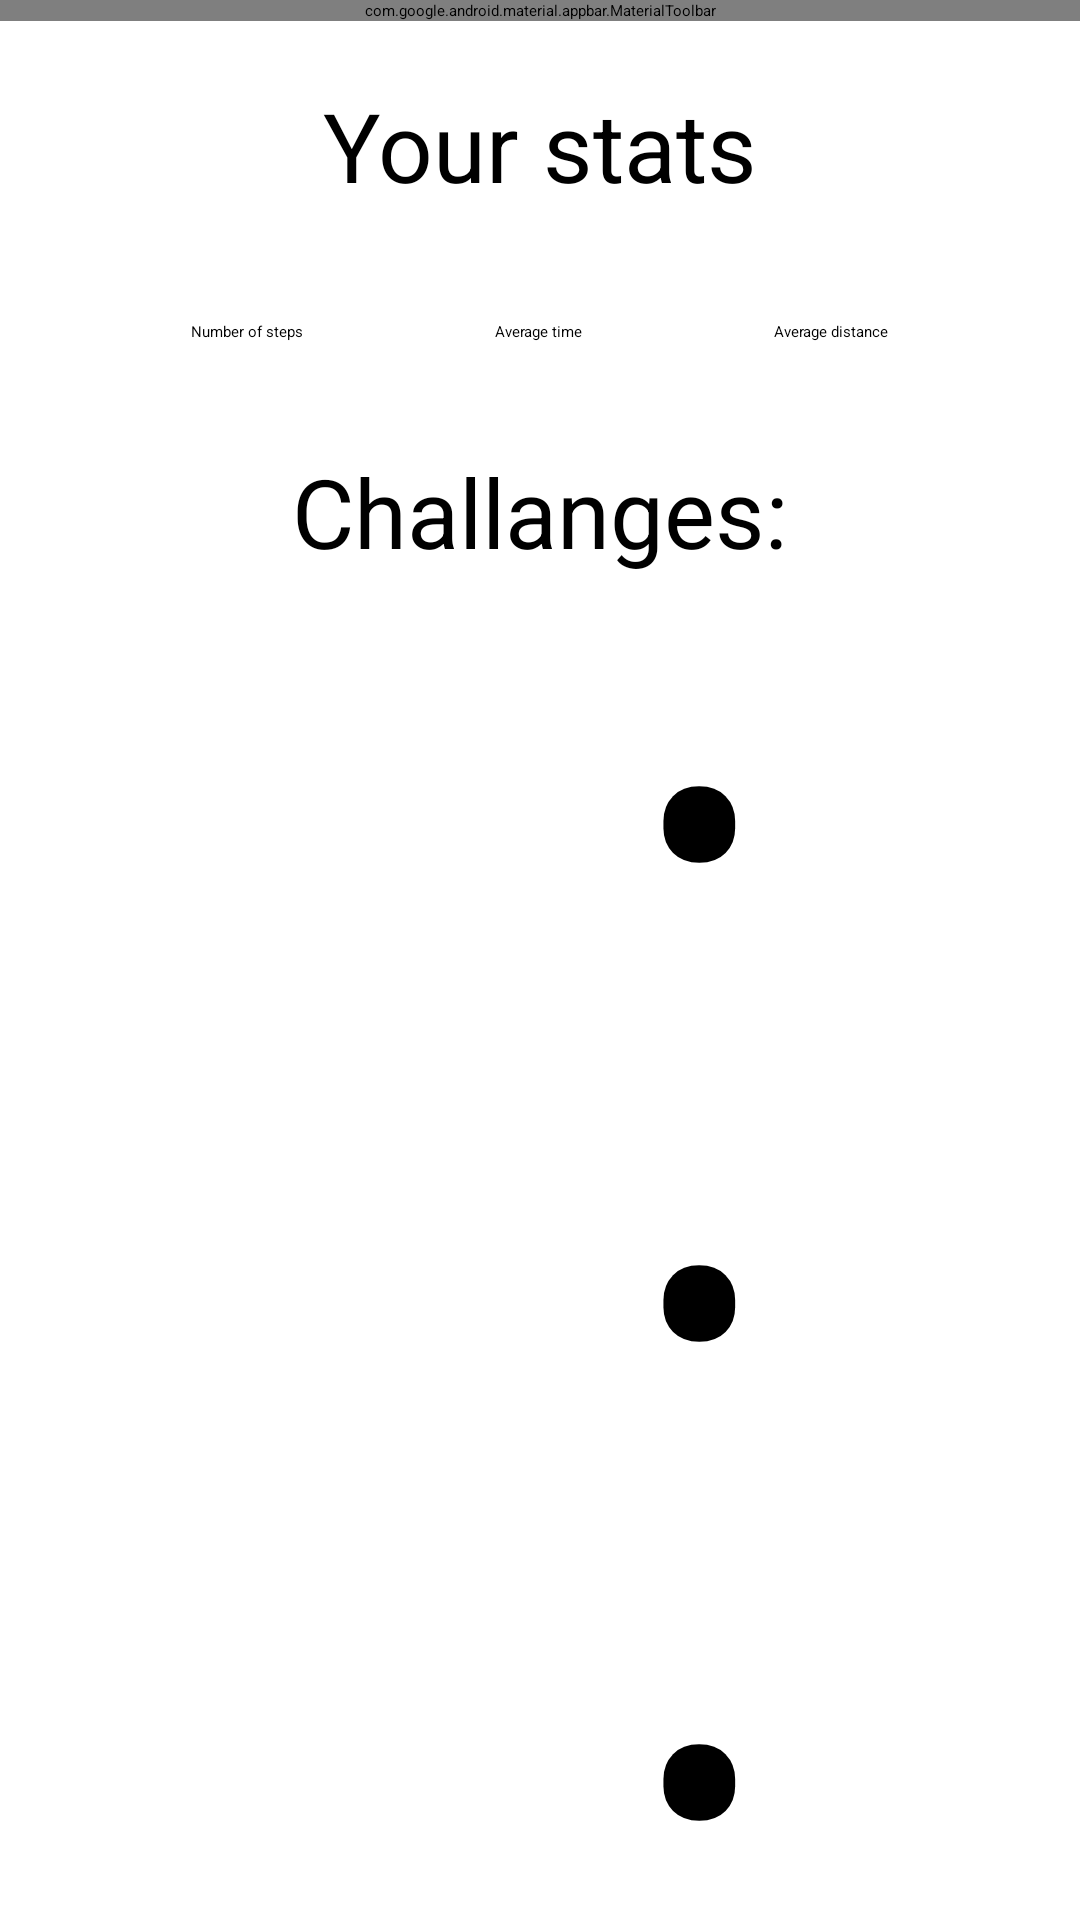

The Android layout XML behind this screen, and the referenced resources:
<!-- AndroidManifest.xml: application theme Theme.RunningApplication -->
<!-- res/layout/fragment_workout_stats.xml -->
<?xml version="1.0" encoding="utf-8"?>
<androidx.constraintlayout.widget.ConstraintLayout xmlns:android="http://schemas.android.com/apk/res/android"
    xmlns:tools="http://schemas.android.com/tools"
    android:layout_width="match_parent"
    android:layout_height="match_parent"
    xmlns:app="http://schemas.android.com/apk/res-auto"
    tools:context=".workouts.WorkoutStats">

    <com.google.android.material.appbar.MaterialToolbar
        android:id="@+id/toolbar"
        style="@style/Widget.MaterialComponents.Toolbar.Primary"
        android:layout_width="match_parent"
        android:layout_height="wrap_content"
        app:navigationIcon="@drawable/baseline_arrow_back_24"
        app:layout_constraintTop_toTopOf="parent"
        />

    <TextView
        android:id="@+id/header"
        android:layout_width="wrap_content"
        android:layout_height="wrap_content"
        android:text="@string/your_stats"
        app:layout_constraintLeft_toLeftOf="parent"
        app:layout_constraintRight_toRightOf="parent"
        app:layout_constraintTop_toBottomOf="@id/toolbar"
        android:textSize="32sp"
        android:layout_marginTop="20dp"

        />

    <TextView
        android:id="@+id/number_of_steps"
        android:layout_width="wrap_content"
        android:layout_height="wrap_content"
        app:layout_constraintLeft_toLeftOf="parent"
        app:layout_constraintRight_toLeftOf="@id/average_time"
        app:layout_constraintTop_toBottomOf="@id/header"
        android:layout_marginTop="30dp"
        android:textStyle="bold"
        />

    <TextView
        android:id="@+id/average_time"
        android:layout_width="wrap_content"
        android:layout_height="wrap_content"
        app:layout_constraintLeft_toRightOf="@id/number_of_steps"
        app:layout_constraintTop_toBottomOf="@id/header"
        app:layout_constraintRight_toLeftOf="@id/average_distance"
        android:layout_marginTop="30dp"
        android:textStyle="bold"
        />

    <TextView
        android:id="@+id/average_distance"
        android:layout_width="wrap_content"
        android:layout_height="wrap_content"
        app:layout_constraintLeft_toRightOf="@id/average_time"
        app:layout_constraintRight_toRightOf="parent"
        app:layout_constraintTop_toBottomOf="@id/header"
        android:layout_marginTop="30dp"
        android:textStyle="bold"
        />

    <TextView
        android:id="@+id/label_1"
        android:layout_width="wrap_content"
        android:layout_height="wrap_content"
        app:layout_constraintLeft_toLeftOf="parent"
        app:layout_constraintRight_toLeftOf="@id/label_2"
        app:layout_constraintTop_toBottomOf="@id/number_of_steps"
        android:text="@string/number_of_steps"
        />

    <TextView
        android:id="@+id/label_2"
        android:layout_width="wrap_content"
        android:layout_height="wrap_content"
        app:layout_constraintLeft_toRightOf="@id/label_1"
        app:layout_constraintTop_toBottomOf="@id/number_of_steps"
        app:layout_constraintRight_toLeftOf="@id/label_3"
        android:text="@string/average_time"
        />

    <TextView
        android:id="@+id/label_3"
        android:layout_width="wrap_content"
        android:layout_height="wrap_content"
        app:layout_constraintLeft_toRightOf="@id/label_2"
        app:layout_constraintRight_toRightOf="parent"
        app:layout_constraintTop_toBottomOf="@id/number_of_steps"
        android:text="@string/average_distance"
        />

    <TextView
        android:id="@+id/header2"
        android:layout_width="wrap_content"
        android:layout_height="wrap_content"
        android:text="@string/challanges"
        app:layout_constraintLeft_toLeftOf="parent"
        app:layout_constraintRight_toRightOf="parent"
        app:layout_constraintTop_toBottomOf="@id/label_1"
        android:textSize="32sp"
        android:layout_marginTop="35dp"
        />

    <TextView
        android:id="@+id/number_of_steps_medal"
        android:layout_width="wrap_content"
        android:layout_height="wrap_content"
        app:layout_constraintLeft_toRightOf="@id/label_11"
        app:layout_constraintRight_toRightOf="parent"
        app:layout_constraintTop_toBottomOf="@id/header2"
        android:textSize="120sp"
        android:text="@string/circle"
        />

    <TextView
        android:id="@+id/average_time_medal"
        android:layout_width="wrap_content"
        android:layout_height="wrap_content"
        app:layout_constraintLeft_toLeftOf="@id/number_of_steps_medal"
        app:layout_constraintRight_toRightOf="@id/number_of_steps_medal"
        app:layout_constraintTop_toBottomOf="@id/number_of_steps_medal"
        android:textSize="120sp"
        android:text="@string/circle"
        />

    <TextView
        android:id="@+id/average_distance_medal"
        android:layout_width="wrap_content"
        android:layout_height="wrap_content"
        app:layout_constraintLeft_toLeftOf="@id/number_of_steps_medal"
        app:layout_constraintRight_toRightOf="@id/number_of_steps_medal"
        app:layout_constraintTop_toBottomOf="@id/average_time_medal"
        android:textSize="120sp"
        android:text="@string/circle"
        />

    <TextView
        android:id="@+id/label_11"
        android:layout_width="wrap_content"
        android:layout_height="wrap_content"
        app:layout_constraintLeft_toLeftOf="parent"
        app:layout_constraintRight_toLeftOf="@id/number_of_steps_medal"
        app:layout_constraintTop_toBottomOf="@id/header2"
        app:layout_constraintBottom_toBottomOf="@id/number_of_steps_medal"
        />

    <TextView
        android:id="@+id/label_22"
        android:layout_width="wrap_content"
        android:layout_height="wrap_content"
        app:layout_constraintLeft_toLeftOf="parent"
        app:layout_constraintTop_toTopOf="@id/average_time_medal"
        app:layout_constraintRight_toLeftOf="@id/average_time_medal"
        app:layout_constraintBottom_toBottomOf="@id/average_time_medal"
        />



    <TextView
        android:id="@+id/label_33"
        android:layout_width="wrap_content"
        android:layout_height="wrap_content"
        app:layout_constraintLeft_toLeftOf="parent"
        app:layout_constraintTop_toTopOf="@id/average_distance_medal"
        app:layout_constraintRight_toLeftOf="@id/average_distance_medal"
        app:layout_constraintBottom_toBottomOf="@id/average_distance_medal"

        />



</androidx.constraintlayout.widget.ConstraintLayout>
<!-- resources referenced by this layout -->
<resources>
  <string name="average_distance">Average distance</string>
  <string name="average_time">Average time</string>
  <string name="challanges">Challanges:</string>
  <string name="circle">•</string>
  <string name="number_of_steps">Number of steps</string>
  <string name="your_stats">Your stats</string>
</resources>
